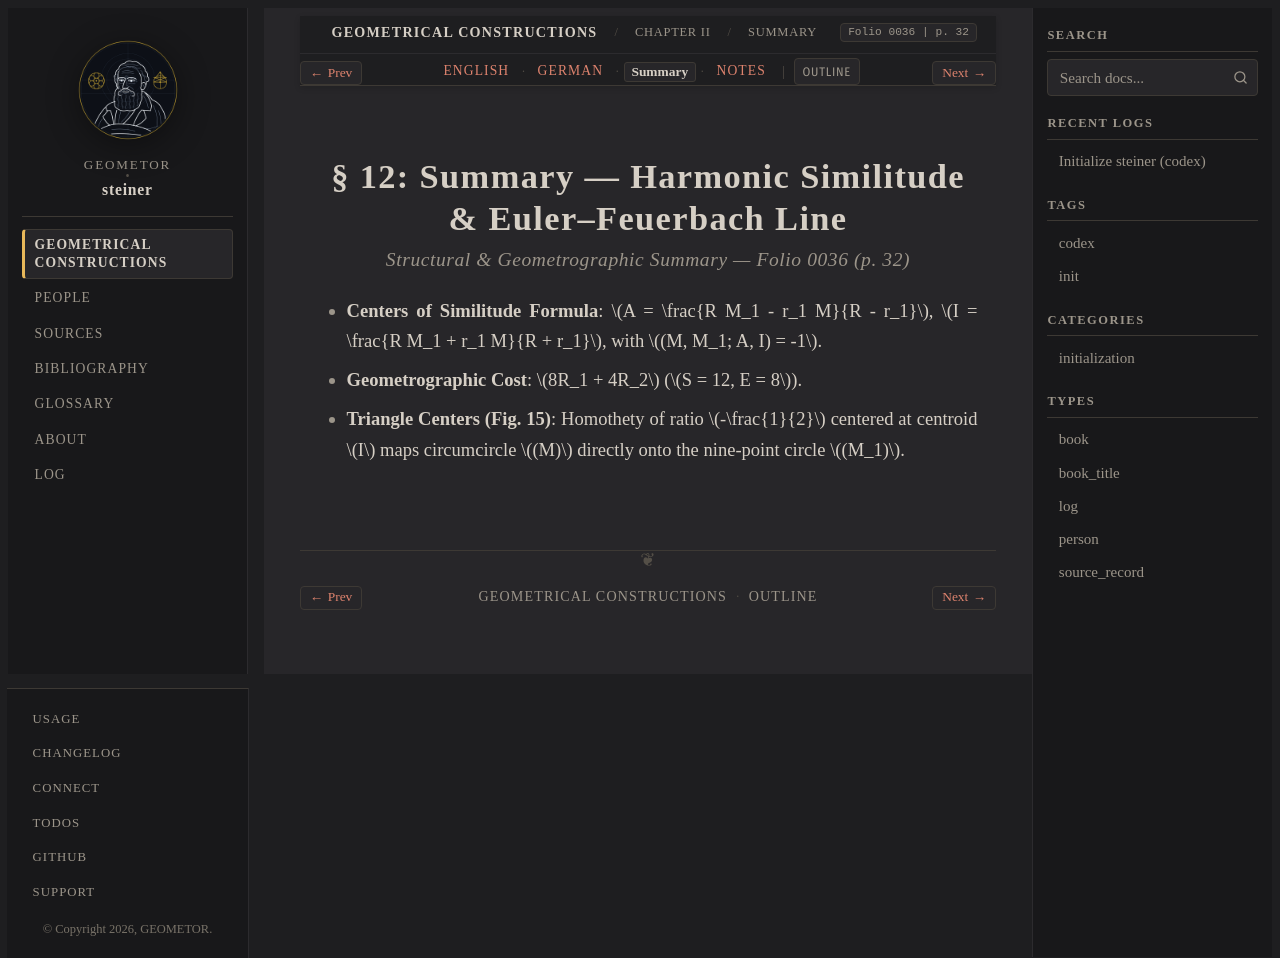

repository: geometor/steiner · page: constructionen_1833/chapter_02/sec_12/summary.html · generator: sphinx

:layout: book
:canonical_id: § 12 (Summary)
:breadcrumb_title: Summary
:order: 3
:folio: 0036
:track_label: Summary
:tracks: English: index | German: de | Summary: summary | Notes: notes
:title: § 12: Summary — Harmonic Similitude & Euler–Feuerbach Line

§ 12: Summary — Harmonic Similitude & Euler–Feuerbach Line
==========================================================

.. rubric:: Structural & Geometrographic Summary — Folio 0036 (p. 32)

* **Centers of Similitude Formula**: :math:`A = \frac{R M_1 - r_1 M}{R - r_1}`, :math:`I = \frac{R M_1 + r_1 M}{R + r_1}`, with :math:`(M, M_1; A, I) = -1`.
* **Geometrographic Cost**: :math:`8R_1 + 4R_2` (:math:`S = 12, E = 8`).
* **Triangle Centers (Fig. 15)**: Homothety of ratio :math:`-\frac{1}{2}` centered at centroid :math:`I` maps circumcircle :math:`(M)` directly onto the nine-point circle :math:`(M_1)`.
